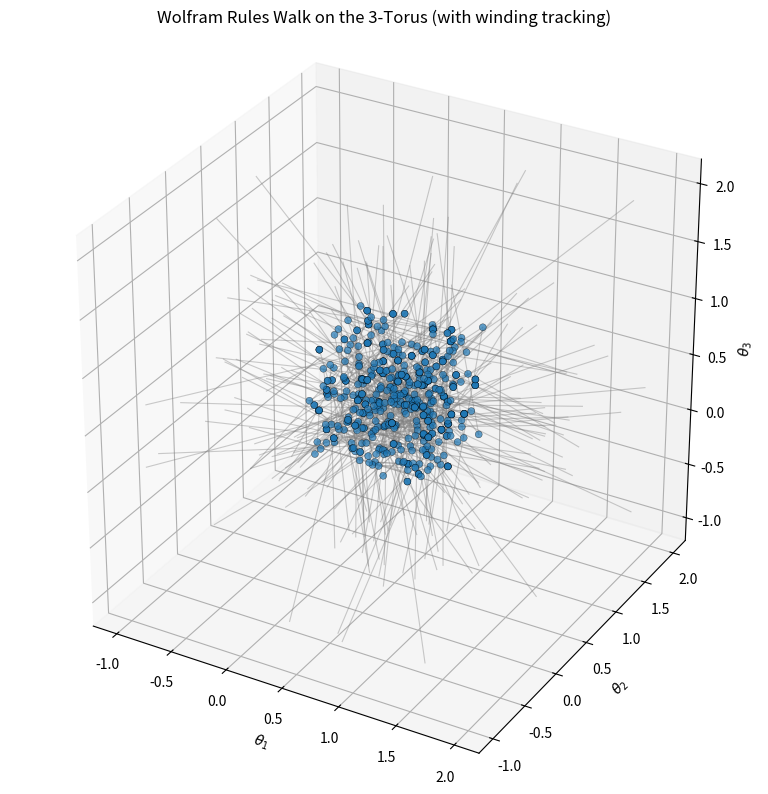

Here is the Python script that generated this plot:
#!/usr/bin/env python3
# -*- coding: utf-8 -*-

"""
Wolfram‑rule walk on a 3‑torus with explicit rotation / winding‑number tracking.
"""

import hashlib
import itertools
import numpy as np
import matplotlib.pyplot as plt
from mpl_toolkits.mplot3d import Axes3D   # registers the 3D projection
import csv
from pathlib import Path

# ----------------------------------------------------------------------
# OPTIONAL: pandas for a nice DataFrame view of the rotations.
# If you do not have pandas, just comment out the import and the
# `as_dataframe()` method at the end of TorusWalker.
# ----------------------------------------------------------------------
try:
    import pandas as pd
except Exception:   # pragma: no cover
    pd = None

# ----------------------------------------------------------------------
# 2️⃣  Load your CA rule blocks (copy‑paste the whole list from the question)
# ----------------------------------------------------------------------
ca_blocks = [
    # Block 1 (64 rules)
[[0,0,14,164,186,170,162,253],
[0,0,14,164,186,170,162,253],
[0,0,14,164,186,170,162,253],
[0,0,14,164,186,170,162,253],
[0,0,183,203,197,178,132,73],
[0,1,0,50,145,118,132,74],
[0,0,0,44,145,118,132,72],
[0,0,0,44,145,118,132,72],
[0,0,0,44,145,118,132,72],
[0,0,0,44,145,118,132,72],
[0,0,0,44,145,118,132,72],
[0,0,89,217,142,235,157,151],
[0,0,122,128,249,177,15,160],
[0,0,166,221,153,180,246,146],
[0,0,144,6,114,23,246,146],
[0,2,144,252,114,23,246,142],
[0,2,144,252,114,23,246,142],
[0,2,144,252,114,23,246,142],
[0,2,144,252,114,23,246,142],
[0,0,144,242,114,23,246,138],
[0,0,144,242,114,23,246,138],
[0,0,144,242,114,23,246,138],
[255,254,93,170,183,137,246,138],
[0,0,93,160,183,137,246,134],
[0,0,93,160,183,137,246,134],
[0,0,93,160,183,137,246,134],
[0,0,129,201,17,168,168,86],
[0,0,85,34,230,10,168,86],
[0,0,171,20,101,108,160,203],
[0,10,176,32,94,121,7,194],
[0,4,176,12,94,121,7,190],
[0,0,176,248,94,121,7,186],
[0,0,176,248,94,121,7,186],
[0,0,176,248,94,121,7,186],
[0,0,74,93,141,90,7,186],
[0,0,76,69,17,36,155,235],
[0,0,115,100,105,213,158,151],
[0,2,123,44,168,29,164,71],
[0,0,123,154,168,29,164,63],
[0,0,123,154,168,29,164,63],
[0,0,123,154,168,29,164,63],
[0,0,123,154,168,29,164,63],
[0,0,225,251,6,100,173,16],
[0,0,140,146,185,69,251,218],
[0,0,120,30,58,175,251,217],
[0,0,254,34,119,234,139,176],
[0,0,217,188,57,197,105,162],
[255,244,156,114,204,135,105,162],
[255,246,156,234,204,135,105,146],
[255,240,156,98,204,135,105,130],
[255,240,156,98,204,135,105,130],
[255,250,156,218,204,135,105,114],
[255,250,156,218,204,135,105,114],
[0,0,156,82,204,135,105,98],
[0,0,156,82,204,135,105,98],
[0,0,156,82,204,135,105,98],
[0,0,156,82,204,135,105,98],
[0,0,156,82,204,135,105,98],
[0,0,134,156,33,225,20,21],
[0,0,188,4,164,43,20,22],
[0,0,144,126,185,139,134,100],
[79,52,57,236,162,86,134,100],
[0,0,14,121,162,86,252,158],
[175,211,239,247,162,87,213,84]],
    
    # Block 2 (64 rules)
    [[0,0,212,106,0,143,66,13],
[0,0,99,18,167,171,66,12],
[0,0,20,75,32,171,66,11],
[0,0,173,20,65,93,66,11],
[0,0,195,221,241,74,54,207],
[0,0,201,254,169,236,54,208],
[0,0,201,252,169,236,54,206],
[0,0,201,252,169,236,54,206],
[0,0,201,252,169,236,54,206],
[0,0,235,185,70,166,39,250],
[0,0,243,217,44,186,208,133],
[0,4,9,124,81,179,143,166],
[0,6,9,122,81,179,143,164],
[0,8,9,120,81,179,143,162],
[0,0,9,118,81,179,143,160],
[0,0,9,118,81,179,143,160],
[0,0,9,118,81,179,143,160],
[0,0,208,72,157,115,40,246],
[0,0,8,230,214,243,84,78],
[0,0,128,61,180,129,12,97],
[0,0,208,53,163,30,157,247],
[0,0,197,91,67,60,5,186],
[0,0,197,89,67,60,5,183],
[0,0,197,89,67,60,5,183],
[0,0,197,89,67,60,5,183],
[0,0,81,38,163,96,177,109],
[0,0,231,145,60,38,141,184],
[0,0,156,56,130,121,9,40],
[0,0,152,170,32,92,6,154],
[0,0,242,10,36,41,41,130],
[255,200,99,7,146,67,41,130],
[255,212,99,3,146,67,41,126],
[255,212,99,3,146,67,41,126],
[255,224,99,255,146,67,41,122],
[255,236,99,251,146,67,41,118],
[0,0,99,247,146,67,41,114],
[0,0,99,247,146,67,41,114],
[0,0,99,247,146,67,41,114],
[0,0,99,247,146,67,41,114],
[0,0,99,247,146,67,41,114],
[0,0,99,247,146,67,41,114],
[0,0,63,112,196,113,24,237],
[0,0,120,121,193,132,239,220],
[0,0,23,98,239,30,228,153],
[0,0,78,152,245,224,30,202],
[255,136,177,172,8,143,30,203],
[0,0,177,162,8,143,30,194],
[0,0,177,162,8,143,30,194],
[0,0,177,162,8,143,30,194],
[0,0,73,218,152,255,121,239],
[0,0,106,145,167,127,10,221],
[0,0,187,100,86,23,10,221],
[0,0,18,144,78,44,10,221],
[0,136,190,6,138,23,169,59],
[0,184,190,186,138,23,169,79],
[255,232,190,110,138,23,169,99],
[255,232,190,110,138,23,169,99],
[0,0,190,34,138,23,169,119],
[0,0,190,35,232,195,215,216],
[0,0,190,36,144,70,32,123],
[247,237,137,213,34,213,25,70],
[221,218,128,210,34,213,210,1],
[221,218,128,210,34,213,210,1]],


        # Block 2 (64 rules)
    [[0,0,32,212,27,152,66,214],
[0,0,32,212,27,152,66,214],
[0,0,85,187,173,144,91,4],
[255,240,56,49,79,255,231,80],
[255,248,56,49,79,253,231,78],
[0,0,56,49,79,251,231,76],
[0,0,5,37,31,95,77,101],
[255,244,36,249,240,199,77,102],
[255,250,36,249,240,197,77,100],
[255,252,36,249,240,195,77,98],
[255,252,36,249,240,195,77,98],
[255,252,36,249,240,193,77,96],
[255,252,36,249,240,193,77,96],
[0,0,36,249,240,191,77,94],
[0,0,36,249,240,191,77,94],
[0,0,36,249,240,191,77,94],
[0,0,36,249,240,191,77,94],
[0,0,36,249,240,191,77,94],
[255,254,34,156,121,116,77,95],
[0,0,34,156,121,114,77,93],
[0,0,34,156,121,114,77,93],
[0,0,34,156,121,114,77,93],
[0,0,34,156,121,114,77,93],
[0,0,34,156,121,114,77,93],
[0,0,34,156,121,114,77,93],
[0,0,34,156,121,114,77,93],
[0,0,214,133,224,116,228,137],
[0,0,119,49,165,63,4,153],
[255,250,119,49,165,61,4,151],
[255,250,119,49,165,61,4,151],
[255,250,119,49,165,61,4,151],
[0,0,119,49,165,59,4,149],
[0,0,119,49,165,59,4,149],
[0,0,119,49,165,59,4,149],
[0,0,245,190,39,82,74,115],
[0,0,4,134,0,65,175,151],
[0,0,231,238,47,193,31,245],
[255,252,212,145,94,250,31,245],
[0,0,212,145,94,248,31,241],
[0,0,212,145,94,246,31,237],
[0,0,212,145,94,246,31,237],
[0,0,212,145,94,246,31,237],
[0,0,212,145,94,246,31,237],
[0,4,212,145,94,244,31,233],
[0,4,212,145,94,244,31,233],
[0,4,212,145,94,244,31,233],
[0,0,212,145,94,242,31,229],
[0,0,212,145,94,240,31,225],
[0,0,212,145,94,240,31,225],
[0,0,212,145,94,240,31,225],
[0,0,212,146,155,8,182,169],
[0,2,173,69,175,148,27,20],
[0,0,173,69,175,146,27,16],
[0,0,117,233,122,168,198,153],
[255,254,191,3,158,174,198,153],
[0,0,191,3,158,172,198,149],
[0,0,191,3,158,172,198,149],
[0,0,191,3,158,172,198,149],
[0,0,77,219,249,249,190,24],
[0,0,97,195,43,26,157,227],
[0,0,219,236,119,115,172,93],
[0,0,24,156,36,133,0,67],
[0,0,216,95,231,78,131,77],
[41,43,161,235,231,79,239,83]],

         # Block 2 (64 rules)
    [[148,112,56,228,36,130,32,216],
[148,112,56,228,36,130,32,216],
[148,112,56,228,36,130,32,216],
[148,112,56,228,36,136,32,224],
[148,112,56,228,36,136,32,224],
[148,112,56,228,36,142,32,232],
[148,112,56,228,36,142,32,232],
[148,112,56,228,36,142,32,232],
[148,112,56,228,36,148,32,240],
[148,112,56,228,36,148,32,240],
[148,112,56,228,36,148,32,240],
[148,112,56,228,36,154,32,248],
[148,112,56,228,36,154,32,248],
[148,112,56,228,36,160,32,0],
[148,112,56,228,36,160,32,0],
[148,112,56,228,36,160,32,0],
[148,111,126,202,57,148,67,0],
[148,110,16,56,121,160,52,0],
[148,110,119,168,77,16,13,0],
[148,108,150,130,215,204,214,128],
[148,109,236,93,70,90,215,128],
[148,109,12,19,57,112,155,0],
[148,108,242,0,5,219,104,144],
[148,107,92,40,24,192,59,128],
[148,107,209,197,59,16,106,64],
[148,108,223,128,112,48,201,128],
[148,107,132,23,88,92,76,0],
[148,107,63,52,218,108,201,32],
[148,108,67,28,94,60,205,0],
[148,107,211,2,156,35,94,224],
[148,106,130,188,37,24,12,160],
[148,105,39,160,57,144,177,128],
[148,105,147,74,136,19,182,80],
[148,104,246,89,173,32,25,64],
[148,103,60,227,80,192,95,128],
[148,102,225,34,74,64,4,192],
[148,102,240,234,212,128,255,0],
[148,101,23,107,178,92,19,192],
[148,101,49,152,23,202,32,96],
[148,101,25,116,231,48,148,64],
[148,101,17,193,201,112,47,96],
[148,101,201,51,201,84,232,224],
[148,100,100,172,64,56,143,64],
[148,99,6,41,205,88,146,32],
[148,98,52,55,196,36,63,8],
[148,96,67,245,123,46,2,232],
[148,97,2,169,0,197,2,232],
[148,97,2,167,0,184,2,232],
[148,96,124,176,107,64,66,192],
[148,97,62,60,82,224,117,16],
[148,96,178,148,18,64,236,0],
[148,95,150,94,88,244,26,64],
[148,94,138,28,30,180,201,72],
[148,94,36,48,85,82,227,168],
[148,93,103,230,13,237,154,160],
[148,93,150,108,239,56,154,160],
[148,93,103,40,40,207,205,176],
[148,94,239,186,81,95,205,175],
[148,94,239,146,81,73,205,175],
[148,93,155,184,186,72,33,128],
[148,92,38,129,220,129,1,220],
[148,91,25,144,116,16,91,224],
[148,91,198,136,141,56,25,168],
[148,91,190,221,95,186,119,198]],

         # Block 2 (64 rules)
    [[0,0,91,192,248,247,251,94],
[0,0,91,192,248,247,251,94],
[0,0,91,192,248,247,251,94],
[0,0,91,192,248,247,251,94],
[0,0,137,141,204,49,251,200],
[0,96,2,181,115,130,251,201],
[0,64,2,177,115,130,251,197],
[0,0,2,173,115,130,251,193],
[0,0,2,173,115,130,251,193],
[0,0,2,173,115,130,251,193],
[0,0,152,136,138,227,68,28],
[0,0,189,108,53,206,68,29],
[0,56,0,221,169,150,105,50],
[0,0,0,217,169,150,105,46],
[0,0,0,217,169,150,105,46],
[0,0,0,217,169,150,105,46],
[0,0,0,217,169,150,105,46],
[0,0,0,217,169,150,105,46],
[0,0,0,217,169,150,105,46],
[0,0,176,241,106,55,16,14],
[0,0,222,148,220,11,207,71],
[0,8,136,237,128,14,207,71],
[0,0,136,233,128,14,207,66],
[0,0,136,233,128,14,207,66],
[0,0,136,233,128,14,207,66],
[0,0,136,233,128,14,207,66],
[0,0,45,78,6,126,215,144],
[0,2,251,41,67,87,59,216],
[0,2,251,35,67,87,59,204],
[0,1,251,29,67,87,59,192],
[0,0,251,23,67,87,59,180],
[0,0,251,17,67,87,59,168],
[0,0,251,17,67,87,59,168],
[0,0,251,17,67,87,59,168],
[0,0,25,16,90,94,90,212],
[0,0,9,58,173,240,169,28],
[0,0,233,19,210,252,137,246],
[255,254,141,2,152,237,71,169],
[255,252,141,254,152,237,71,166],
[0,0,141,250,152,237,71,163],
[0,0,141,250,152,237,71,163],
[0,0,141,250,152,237,71,163],
[0,0,159,80,112,100,79,23],
[0,0,159,79,204,127,175,115],
[0,0,159,78,14,185,247,181],
[0,0,130,134,195,60,218,237],
[0,8,249,149,29,145,218,237],
[0,0,249,143,29,145,218,236],
[0,0,249,143,29,145,218,236],
[0,0,249,143,29,145,218,236],
[0,0,157,85,247,123,155,202],
[0,0,159,161,29,126,113,88],
[0,0,154,188,71,68,90,146],
[0,0,139,112,162,150,222,253],
[255,250,24,227,157,185,222,253],
[0,0,24,211,157,185,222,247],
[0,0,24,211,157,185,222,247],
[0,0,24,211,157,185,222,247],
[0,0,8,111,107,167,21,177],
[0,0,171,145,96,166,16,134],
[0,0,143,8,187,3,227,108],
[0,0,23,4,24,186,19,126],
[0,0,180,88,151,165,249,85],
[27,201,155,173,145,109,239,144]],

         # Block 2 (64 rules)
    [[0,24,159,178,200,124,195,124],
[0,24,159,178,200,124,195,124],
[0,20,159,184,200,124,195,152],
[0,20,159,184,200,124,195,152],
[0,16,159,190,200,124,195,180],
[0,16,159,190,200,124,195,180],
[0,12,159,196,200,124,195,208],
[0,8,159,202,200,124,195,236],
[0,8,159,202,200,124,195,236],
[0,8,159,202,200,124,195,236],
[0,4,159,208,200,124,195,8],
[0,4,159,208,200,124,195,8],
[0,0,159,214,200,124,195,36],
[0,0,159,214,200,124,195,36],
[255,184,159,220,200,124,195,64],
[255,184,159,220,200,124,195,64],
[255,112,159,226,200,124,195,92],
[255,112,159,226,200,124,195,92],
[255,104,159,232,200,124,195,120],
[255,104,159,232,200,124,195,120],
[255,96,159,238,200,124,195,148],
[255,96,159,238,200,124,195,148],
[255,88,159,244,200,124,195,176],
[255,88,159,244,200,124,195,176],
[255,144,159,250,200,124,195,204],
[255,144,159,250,200,124,195,204],
[255,200,159,0,200,124,195,232],
[255,200,159,0,200,124,195,232],
[0,0,159,6,200,124,195,4],
[0,0,159,6,200,124,195,4],
[0,0,159,12,200,124,195,32],
[0,0,159,12,200,124,195,32],
[0,0,159,12,200,124,195,32],
[0,0,159,12,200,124,195,32],
[255,244,46,152,0,247,195,33],
[255,240,46,158,0,247,195,61],
[255,240,46,158,0,247,195,61],
[255,232,46,164,0,247,195,89],
[0,0,46,170,0,247,195,117],
[0,0,46,170,0,247,195,117],
[0,0,46,170,0,247,195,117],
[0,0,46,170,0,247,195,117],
[0,0,202,212,232,66,195,116],
[0,8,72,193,219,184,36,69],
[255,240,72,199,219,184,36,83],
[0,0,72,205,219,184,36,97],
[0,0,72,205,219,184,36,97],
[0,0,72,205,219,184,36,97],
[0,0,72,205,219,184,36,97],
[0,0,72,205,219,184,36,97],
[0,0,101,101,231,197,29,140],
[0,0,93,94,189,219,56,127],
[9,0,204,46,46,95,56,126],
[190,0,170,162,46,95,94,40],
[119,120,187,231,46,95,75,84],
[48,232,204,45,46,95,56,127],
[234,88,187,230,46,95,75,84],
[234,88,187,230,46,95,75,84],
[163,200,187,230,46,95,75,84],
[138,68,78,207,46,95,43,18],
[138,68,78,207,46,95,43,18],
[138,68,78,207,46,95,43,18],
[138,68,78,207,46,95,43,18],
[138,68,78,207,46,95,43,18]],

         # Block 2 (64 rules)
    [[0,0,134,40,117,142,119,84],
[0,0,134,40,117,142,119,84],
[0,0,147,222,63,26,126,243],
[0,8,100,110,55,180,126,244],
[0,4,100,110,55,174,126,2],
[0,0,100,110,55,168,126,16],
[0,0,100,110,55,168,126,16],
[0,0,100,110,55,168,126,16],
[0,0,100,110,55,168,126,16],
[0,0,100,110,55,168,126,16],
[0,0,100,110,160,22,85,102],
[0,0,117,128,94,77,14,57],
[255,236,198,119,78,134,14,57],
[0,8,198,119,78,128,14,64],
[0,8,198,119,78,128,14,64],
[0,8,198,119,78,128,14,64],
[0,8,198,119,78,128,14,64],
[0,8,198,119,78,128,14,64],
[0,0,198,119,78,122,14,71],
[0,0,198,119,78,122,14,71],
[0,0,198,119,78,122,14,71],
[0,0,198,119,78,122,14,71],
[0,0,198,119,78,122,14,71],
[0,0,198,119,78,122,14,71],
[0,0,198,119,78,122,14,71],
[0,0,198,119,78,122,14,71],
[0,0,157,152,100,96,39,198],
[0,0,157,152,92,113,2,152],
[0,0,214,57,169,68,168,200],
[0,0,8,220,7,69,11,242],
[0,0,8,220,7,39,11,248],
[0,0,8,220,7,9,11,254],
[0,0,8,220,7,9,11,254],
[0,0,8,220,7,9,11,254],
[0,0,8,220,7,9,11,254],
[0,0,8,220,7,9,11,254],
[0,0,8,220,7,235,11,4],
[0,0,8,220,7,205,11,10],
[0,0,8,220,7,205,11,10],
[0,0,8,220,7,205,11,10],
[0,0,8,220,7,205,11,10],
[0,0,8,220,7,205,11,10],
[0,0,8,220,7,205,11,10],
[0,0,8,220,7,205,11,10],
[0,0,8,220,7,175,11,16],
[0,0,8,220,7,145,11,22],
[0,0,8,220,7,145,11,22],
[0,0,8,220,7,145,11,22],
[0,0,8,220,7,145,11,22],
[0,0,8,220,7,145,11,22],
[0,0,8,220,7,145,11,22],
[0,0,8,220,7,115,11,28],
[0,0,8,220,7,115,11,28],
[0,0,8,220,7,115,11,28],
[0,0,8,220,7,115,11,28],
[0,0,8,220,7,115,11,28],
[0,0,8,220,7,115,11,28],
[0,0,8,220,7,115,11,28],
[0,0,33,208,7,115,247,36],
[0,0,34,101,7,115,11,122],
[0,0,213,12,7,115,61,206],
[0,0,128,218,7,115,14,118],
[0,0,252,61,7,115,140,29],
[130,235,76,132,236,229,128,144]],

         # Block 2 (64 rules)
    [[0,0,61,6,43,77,95,22],
[0,0,61,6,43,77,95,22],
[0,0,61,6,43,77,95,22],
[0,0,61,6,43,77,95,22],
[0,0,206,63,108,188,95,22],
[0,0,184,43,137,202,70,135],
[0,0,215,163,55,1,70,136],
[0,0,215,161,55,255,70,136],
[0,0,215,161,55,255,70,136],
[0,0,215,161,55,255,70,136],
[0,0,140,239,221,46,216,255],
[0,0,200,113,87,212,216,255],
[0,0,187,147,98,192,216,255],
[0,16,189,24,195,13,169,27],
[0,0,189,22,195,11,169,27],
[0,0,189,22,195,11,169,27],
[0,0,189,22,195,11,169,27],
[0,0,189,22,195,11,169,27],
[0,32,181,189,52,46,108,222],
[0,16,181,187,52,44,108,222],
[0,16,181,187,52,44,108,222],
[0,16,181,187,52,44,108,222],
[0,16,181,187,52,44,108,222],
[0,0,181,185,52,42,108,222],
[0,0,181,185,52,42,108,222],
[0,0,181,185,52,42,108,222],
[0,0,180,110,248,134,100,252],
[0,16,198,238,71,195,100,253],
[0,16,198,236,71,193,100,253],
[0,8,198,234,71,191,100,253],
[0,8,198,234,71,191,100,253],
[0,0,198,232,71,189,100,253],
[0,0,198,232,71,189,100,253],
[0,0,198,232,71,189,100,253],
[0,0,189,214,225,12,203,208],
[0,0,32,185,168,97,3,63],
[0,0,178,153,57,138,4,108],
[0,0,178,151,57,132,4,108],
[0,0,178,151,57,132,4,108],
[0,0,178,151,57,132,4,108],
[0,0,178,151,57,132,4,108],
[0,0,178,151,57,132,4,108],
[0,0,132,68,40,47,4,109],
[0,0,212,89,74,172,207,212],
[0,0,133,175,218,98,87,190],
[0,0,113,46,243,102,87,191],
[0,0,113,40,243,94,87,191],
[0,0,113,34,243,86,87,191],
[0,0,113,34,243,86,87,191],
[0,0,113,34,243,86,87,191],
[0,0,10,35,8,78,190,254],
[0,0,151,42,161,82,190,253],
[0,0,206,110,223,53,188,86],
[0,0,30,185,219,183,250,172],
[0,0,170,229,118,56,250,173],
[0,0,170,223,118,50,250,173],
[0,0,170,223,118,50,250,173],
[0,0,170,223,118,50,250,173],
[0,0,186,202,79,83,164,175],
[0,0,214,128,4,121,164,174],
[0,0,151,238,65,162,252,187],
[0,0,229,236,126,159,242,252],
[0,0,222,75,133,252,106,32],
[61,174,43,26,96,181,64,174]],

     # Block 2 (64 rules)
[[0,2,119,130,180,28,129,85],
[255,254,119,128,180,28,129,83],
[255,254,119,128,180,28,129,83],
[255,254,119,128,180,28,129,83],
[0,0,119,126,180,28,129,81],
[0,0,119,126,180,28,129,81],
[0,0,119,124,180,28,129,79],
[0,0,119,124,180,28,129,79],
[0,0,119,124,180,28,129,79],
[0,0,119,124,180,28,129,79],
[0,0,119,124,180,28,129,79],
[0,0,119,124,180,28,129,79],
[255,254,119,122,180,28,129,77],
[255,254,119,122,180,28,129,77],
[0,0,119,120,180,28,129,75],
[0,0,119,120,180,28,129,75],
[0,0,119,120,180,28,129,75],
[0,0,119,120,180,28,129,75],
[0,0,119,120,180,28,129,75],
[0,0,119,120,180,28,129,75],
[0,0,119,118,180,28,129,73],
[0,0,119,118,180,28,129,73],
[0,0,119,116,180,28,129,71],
[0,0,119,116,180,28,129,71],
[0,0,119,116,180,28,129,71],
[0,0,119,116,180,28,129,71],
[0,0,143,115,31,133,6,84],
[0,0,27,34,16,207,6,84],
[0,0,88,8,133,172,88,50],
[0,0,229,120,209,156,218,247],
[0,0,160,85,111,72,218,247],
[0,0,160,83,111,72,218,245],
[0,0,160,83,111,72,218,245],
[0,0,160,83,111,72,218,245],
[0,0,155,155,214,34,54,120],
[0,0,218,45,115,59,90,205],
[255,252,51,153,122,127,90,205],
[0,0,51,151,122,127,90,203],
[0,0,34,6,116,223,49,189],
[0,0,34,4,116,223,49,187],
[0,0,34,4,116,223,49,187],
[0,0,34,4,116,223,49,187],
[0,0,193,108,168,16,69,226],
[0,0,217,188,179,63,180,165],
[255,254,1,66,110,163,180,165],
[255,252,1,64,110,163,180,161],
[255,252,1,64,110,163,180,161],
[0,0,1,62,110,163,180,157],
[0,0,1,62,110,163,180,157],
[0,0,1,62,110,163,180,157],
[0,0,1,62,110,163,180,157],
[0,0,18,182,127,13,180,157],
[0,0,18,180,127,13,180,153],
[0,0,246,109,111,13,48,162],
[255,246,235,161,83,71,69,166],
[0,0,235,155,83,71,69,162],
[0,0,235,155,83,71,69,162],
[0,0,235,155,83,71,69,162],
[0,0,241,78,224,28,103,36],
[0,0,192,251,1,112,247,147],
[0,0,80,22,25,239,178,136],
[0,0,1,145,115,11,37,251],
[0,0,220,165,70,117,47,190],
[77,229,236,165,55,89,117,187]],
]

# ----------------------------------------------------------------------
# 3️⃣  Flatten → simple list of rules (N = 8 * 64 = 512)
# ----------------------------------------------------------------------
rules = list(itertools.chain.from_iterable(ca_blocks))

# ----------------------------------------------------------------------
# 4️⃣  Deterministic mapping rule → point on the unit cube (the fundamental
#     domain of T³).  Same hash‑based method as before.
# ----------------------------------------------------------------------
def rule_to_torus_point(rule):
    h = hashlib.sha256(bytes(rule)).digest()
    return np.array([b / 255.0 for b in h[:3]])   # shape (3,)

coords = np.stack([rule_to_torus_point(r) for r in rules])   # (N,3)


# ----------------------------------------------------------------------
# 5️⃣  Helper class – tracks rotations/windings while we draw edges
# ----------------------------------------------------------------------
class TorusWalker:
    """
    Keeps a running record of how many times the walk wraps around each
    toroidal dimension.

    Attributes
    ----------
    positions : list of np.ndarray (shape (3,))
        The raw coordinates on [0,1) after applying wrap‑shifts.
    winds     : list of tuple(int,int,int)
        Cumulative winding numbers (w₁,w₂,w₃) after each step.
    steps    : int
        Number of transitions processed (len(positions)-1).
    """

    def __init__(self):
        self.positions = []          # stored as float coordinates (may be >1)
        self.winds = []              # integer winding vector per step
        self._prev_raw = None        # raw coordinate before wrap handling
        self._cum_wind = np.zeros(3, dtype=int)

    @staticmethod
    def _wrap_delta(delta):
        """
        Return a shift vector (dx,dy,dz) that makes each component lie in
        (-0.5, +0.5].  This is the minimal‑image convention for a periodic box.
        """
        shift = np.zeros(3, dtype=int)
        for i, d in enumerate(delta):
            if d > 0.5:   # we crossed the + boundary
                shift[i] = -1
            elif d < -0.5:   # we crossed the – boundary
                shift[i] = +1
        return shift

    def record_step(self, raw_start, raw_end):
        """
        Process a single transition from `raw_start` → `raw_end`
        (both are 3‑vectors in [0,1)).  The method updates internal state,
        stores the wrapped coordinates and the cumulative winding numbers.
        """

        # First point – store as‑is (no shift needed)
        if not self.positions:
            self.positions.append(raw_start.copy())
            self.winds.append(tuple(self._cum_wind))
            self._prev_raw = raw_start.copy()

        # Compute delta in the minimal image convention
        delta = raw_end - self._prev_raw
        shift = self._wrap_delta(delta)

        # Apply the shift to the *previous* point so that the line segment
        # appears continuous across the boundary.
        wrapped_start = self._prev_raw + shift
        wrapped_end   = raw_end.copy()

        # Update cumulative winding numbers (each negative shift means we
        # moved forward by one full period, i.e. +1 winding in that dimension)
        self._cum_wind -= shift
        self.positions.append(wrapped_end.copy())
        self.winds.append(tuple(self._cum_wind))

        # Prepare for next call
        self._prev_raw = raw_end.copy()

    def export_csv(self, path: Path):
        """Write a CSV with columns: index, θ1,θ2,θ3, w1,w2,w3."""
        header = ['index', 'theta1', 'theta2', 'theta3', 'w1', 'w2', 'w3']
        with path.open('w', newline='') as f:
            writer = csv.writer(f)
            writer.writerow(header)
            for i, (pos, wind) in enumerate(zip(self.positions,
                                                self.winds)):
                row = [i] + list(pos) + list(wind)
                writer.writerow(row)

    def as_dataframe(self):
        """Return a pandas DataFrame (if pandas is installed)."""
        if pd is None:          # pragma: no cover
            raise RuntimeError("pandas not available")
        df = pd.DataFrame({
            'index': np.arange(len(self.positions)),
            'theta1': [p[0] for p in self.positions],
            'theta2': [p[1] for p in self.positions],
            'theta3': [p[2] for p in self.positions],
            'w1':     [w[0] for w in self.winds],
            'w2':     [w[1] for w in self.winds],
            'w3':     [w[2] for w in self.winds],
        })
        return df


# ----------------------------------------------------------------------
# 6️⃣  Build the walker while also preparing data for the plot
# ----------------------------------------------------------------------
walker = TorusWalker()
for i in range(len(coords) - 1):
    start_raw = coords[i]
    end_raw   = coords[i + 1]
    walker.record_step(start_raw, end_raw)

# The final point (the last rule) is not added by the loop above,
# because `record_step` records *end* of each edge.  Append it now:
walker.positions.append(coords[-1].copy())
walker.winds.append(tuple(walker._cum_wind))

# ----------------------------------------------------------------------
# 7️⃣  Plot – identical to the previous answer, but using the wrapped
#     coordinates stored in `walker.positions`.
# ----------------------------------------------------------------------
def wrap_edge_for_plot(p0, p1):
    """Same logic as TorusWalker._wrap_delta, returns shifted copies."""
    delta = p1 - p0
    shift = np.zeros(3)
    for i, d in enumerate(delta):
        if d > 0.5:
            shift[i] = -1
        elif d < -0.5:
            shift[i] = +1
    return p0 + shift, p1

fig = plt.figure(figsize=(10, 8))
ax = fig.add_subplot(111, projection='3d')
ax.set_box_aspect([1, 1, 1])

# Scatter all visited positions (including the very first one)
pos_arr = np.stack(walker.positions)      # shape (N+1, 3)
ax.scatter(pos_arr[:, 0], pos_arr[:, 1], pos_arr[:, 2],
           s=25, c='#1f77b4', alpha=0.7,
           edgecolor='k', linewidth=0.3)

# Draw edges with correct wrapping
for i in range(len(walker.positions) - 1):
    p0 = walker.positions[i].copy()
    p1 = walker.positions[i + 1].copy()
    p0w, p1w = wrap_edge_for_plot(p0, p1)
    ax.plot([p0w[0], p1w[0]],
            [p0w[1], p1w[1]],
            [p0w[2], p1w[2]],
            c='gray', alpha=0.4, linewidth=0.8)

ax.set_xlabel(r'$\theta_1$')
ax.set_ylabel(r'$\theta_2$')
ax.set_zlabel(r'$\theta_3$')
ax.set_title('Wolfram Rules Walk on the 3‑Torus (with winding tracking)')
plt.tight_layout()
plt.show()

# ----------------------------------------------------------------------
# 8️⃣  Export the rotation / winding data
# ----------------------------------------------------------------------
out_path = Path('wolfram_torus_windings.csv')
walker.export_csv(out_path)
print(f'✔︎ Winding data written to {out_path.resolve()}')

# If pandas is available, you can also inspect the DataFrame directly:
if pd is not None:          # pragma: no cover
    df = walker.as_dataframe()
    print(df.head())        # first few rows
